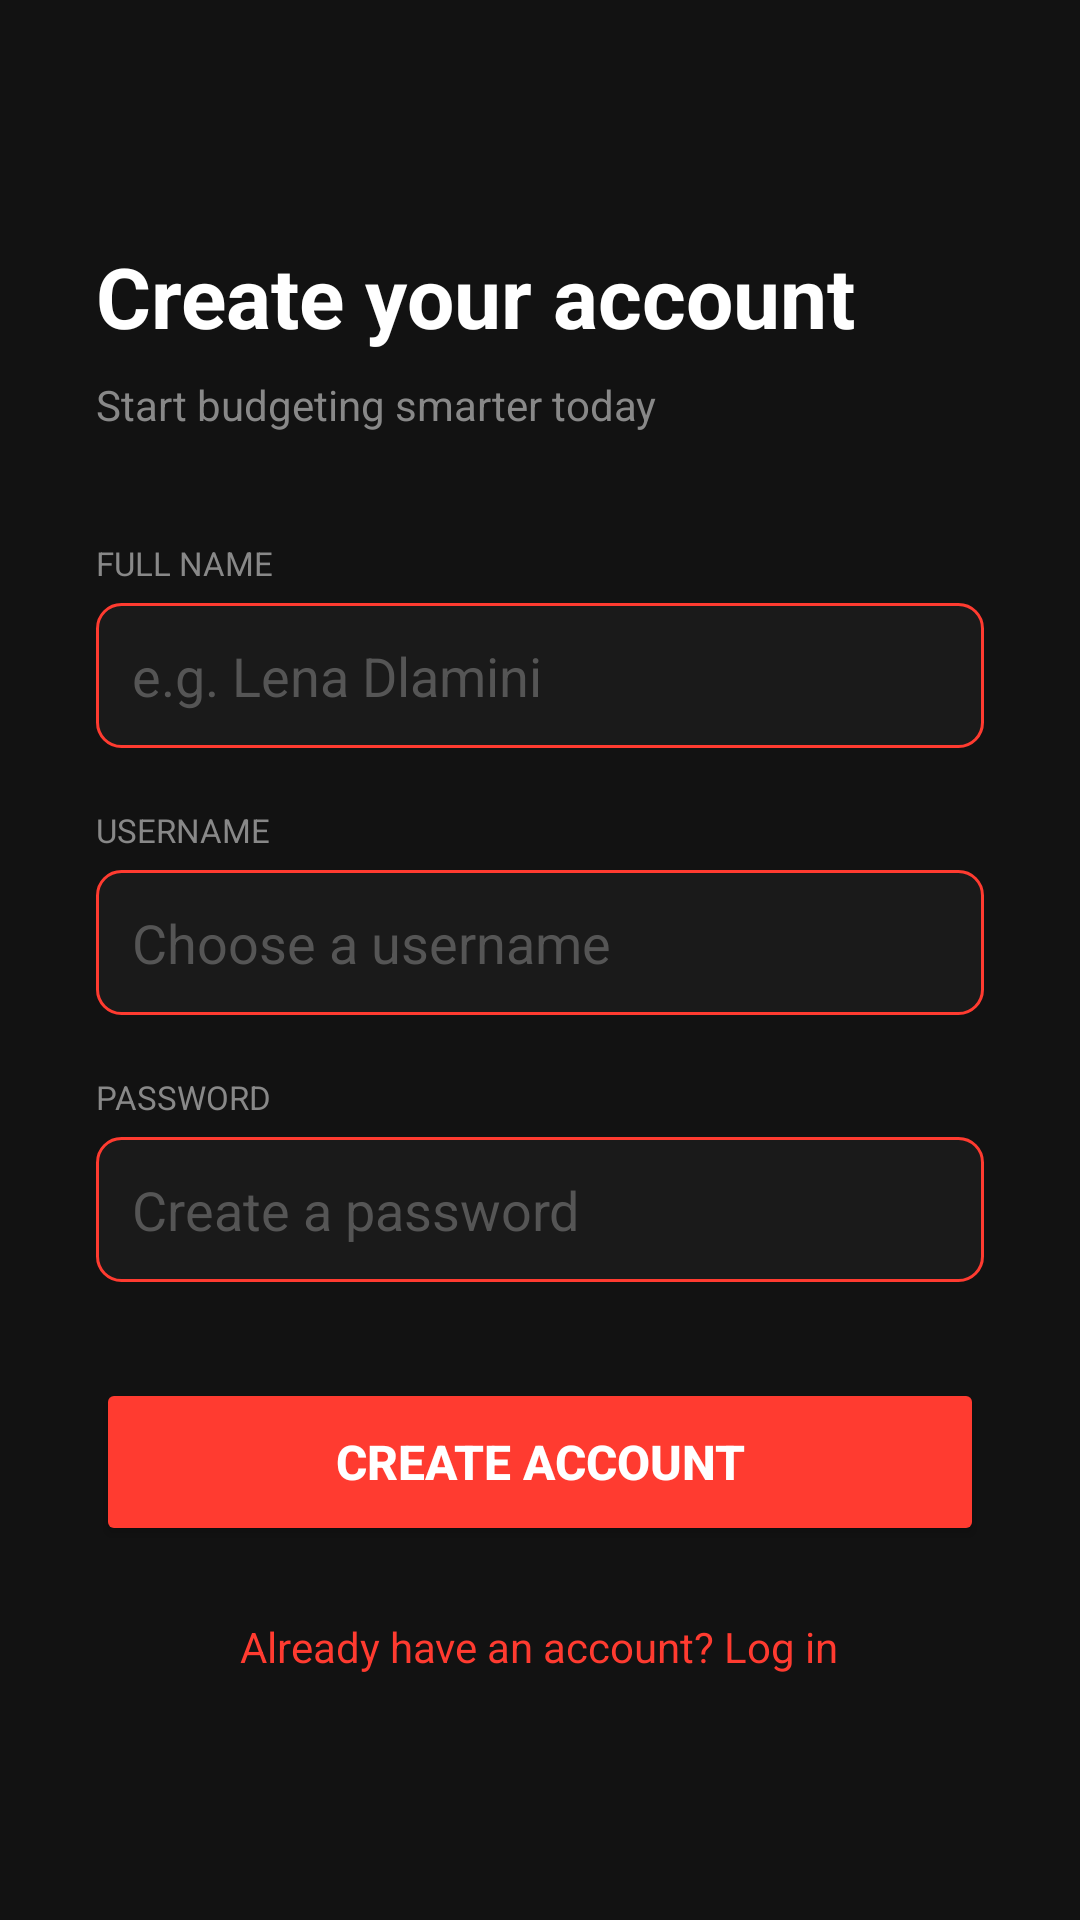

Android layout source for this screen:
<!-- AndroidManifest.xml: application theme Theme.Stashed -->
<!-- res/layout/activity_register.xml -->
<?xml version="1.0" encoding="utf-8"?>
<ScrollView xmlns:android="http://schemas.android.com/apk/res/android"
    android:layout_width="match_parent"
    android:layout_height="match_parent"
    android:background="#121212">

    <LinearLayout
        android:layout_width="match_parent"
        android:layout_height="wrap_content"
        android:orientation="vertical"
        android:padding="32dp">

        <TextView
            android:layout_width="wrap_content"
            android:layout_height="wrap_content"
            android:text="Create your account"
            android:textSize="28sp"
            android:textStyle="bold"
            android:textColor="#FFFFFF"
            android:layout_marginTop="48dp"
            android:layout_marginBottom="8dp"/>

        <TextView
            android:layout_width="wrap_content"
            android:layout_height="wrap_content"
            android:text="Start budgeting smarter today"
            android:textColor="#888888"
            android:layout_marginBottom="36dp"/>

        
        <TextView
            android:layout_width="match_parent"
            android:layout_height="wrap_content"
            android:text="FULL NAME"
            android:textColor="#888888"
            android:textSize="11sp"
            android:layout_marginBottom="6dp"/>

        <EditText
            android:id="@+id/etFullName"
            android:layout_width="match_parent"
            android:layout_height="wrap_content"
            android:hint="e.g. Lena Dlamini"
            android:textColorHint="#555555"
            android:textColor="#FFFFFF"
            android:background="@drawable/input_background"
            android:inputType="textPersonName"
            android:layout_marginBottom="20dp"/>

        
        <TextView
            android:layout_width="match_parent"
            android:layout_height="wrap_content"
            android:text="USERNAME"
            android:textColor="#888888"
            android:textSize="11sp"
            android:layout_marginBottom="6dp"/>

        <EditText
            android:id="@+id/etUsername"
            android:layout_width="match_parent"
            android:layout_height="wrap_content"
            android:hint="Choose a username"
            android:textColorHint="#555555"
            android:textColor="#FFFFFF"
            android:background="@drawable/input_background"
            android:inputType="text"
            android:layout_marginBottom="20dp"/>

        
        <TextView
            android:layout_width="match_parent"
            android:layout_height="wrap_content"
            android:text="PASSWORD"
            android:textColor="#888888"
            android:textSize="11sp"
            android:layout_marginBottom="6dp"/>

        <EditText
            android:id="@+id/etPassword"
            android:layout_width="match_parent"
            android:layout_height="wrap_content"
            android:hint="Create a password"
            android:textColorHint="#555555"
            android:textColor="#FFFFFF"
            android:background="@drawable/input_background"
            android:inputType="textPassword"
            android:layout_marginBottom="32dp"/>

        
        <TextView
            android:id="@+id/tvError"
            android:layout_width="match_parent"
            android:layout_height="wrap_content"
            android:textColor="#FF3B30"
            android:textSize="13sp"
            android:visibility="gone"
            android:layout_marginBottom="16dp"/>

        
        <Button
            android:id="@+id/btnRegister"
            android:layout_width="match_parent"
            android:layout_height="56dp"
            android:text="Create account"
            android:textSize="16sp"
            android:textStyle="bold"
            android:backgroundTint="#FF3B30"
            android:textColor="#FFFFFF"
            android:layout_marginBottom="16dp"/>

        
        <TextView
            android:id="@+id/tvGoToLogin"
            android:layout_width="wrap_content"
            android:layout_height="wrap_content"
            android:text="Already have an account? Log in"
            android:textColor="#FF3B30"
            android:textSize="14sp"
            android:layout_gravity="center"
            android:padding="8dp"/>

    </LinearLayout>
</ScrollView>
<!-- resources referenced by this layout -->
<resources>
  <!-- drawable input_background (drawable) -->
  <?xml version="1.0" encoding="utf-8"?>
  <shape xmlns:android="http://schemas.android.com/apk/res/android"
      android:shape="rectangle">
  
      <solid android:color="#1A1A1A" />
  
      <stroke
          android:width="1dp"
          android:color="#FF3B30" />
  
      <corners android:radius="8dp" />
  
      <padding
          android:left="12dp"
          android:top="12dp"
          android:right="12dp"
          android:bottom="12dp" />
  
  </shape>
  <style name="Theme.Stashed" parent="Theme.MaterialComponents.DayNight.NoActionBar">
          <item name="colorPrimary">@color/red_primary</item>
          <item name="colorPrimaryVariant">@color/red_dark</item>
          <item name="colorOnPrimary">@color/white</item>
          <item name="android:windowBackground">@color/black_bg</item>
          <item name="android:statusBarColor">@color/black_bg</item>
          <item name="android:navigationBarColor">@color/black_bg</item>
      </style>
  <color name="red_primary">#D62828</color>
  <color name="red_dark">#A81F1F</color>
  <color name="white">#FFFFFF</color>
  <color name="black_bg">#0E0E0E</color>
</resources>
